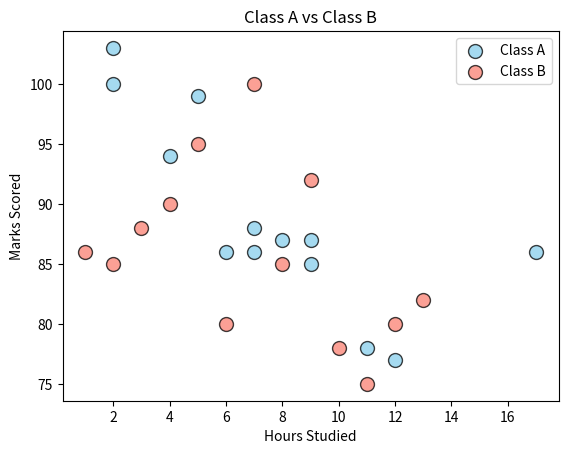

Python code for this plot:
import matplotlib.pyplot as plt
import numpy as np

# Scatter graphs = A type of graph that uses dots to represent values for two different numeric variables.
# The position of each dot on the horizontal and vertical axis indicates values for an individual data point.

x1 = np.array([5, 7, 8, 7, 2, 17, 2, 9, 4, 11, 12, 9, 6])#Hours Studied
y1 = np.array([99, 86, 87, 88, 100, 86, 103, 87, 94, 78, 77, 85, 86])#Marks Scored

x2 = np.array([1, 2, 3, 4, 5, 6, 7, 8, 9, 10, 11, 12, 13])#Hours Studied
y2 = np.array([86, 85, 88, 90, 95, 80, 100, 85, 92, 78, 75, 80, 82])#Marks Scored

plt.scatter(x1, y1, color="skyblue",
                  edgecolor='black',
                  alpha=0.75,
                  s=100,
                  label='Class A')

plt.scatter(x2, y2, color="salmon",
                  edgecolor='black',
                  alpha=0.75,
                  s=100,
                  label='Class B')

plt.title('Class A vs Class B')
plt.xlabel('Hours Studied')
plt.ylabel('Marks Scored')
plt.legend()
plt.show()
